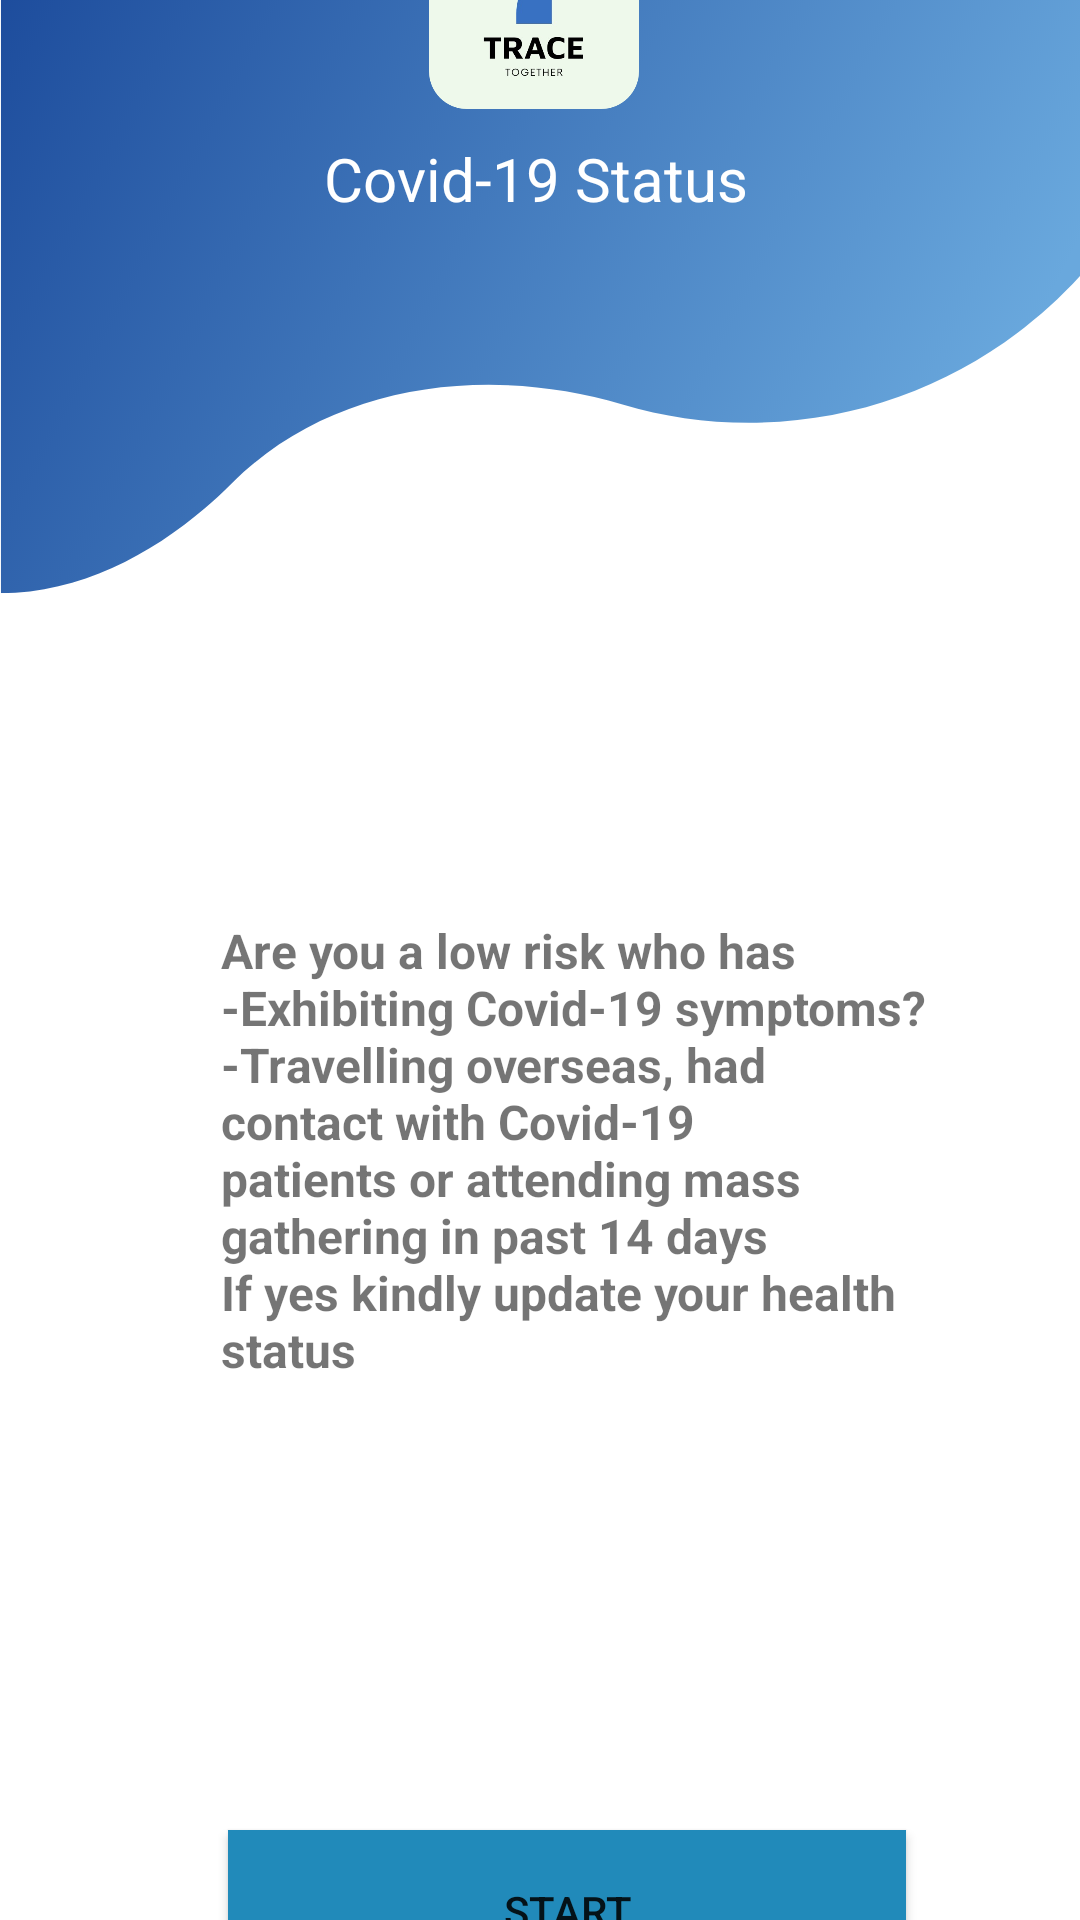

Layout XML and referenced resources for this Android screen:
<!-- AndroidManifest.xml: application theme Theme.TraceTogether -->
<!-- res/layout/activity_quarantine_user_covid19status.xml -->
<?xml version="1.0" encoding="utf-8"?>
<androidx.constraintlayout.widget.ConstraintLayout xmlns:android="http://schemas.android.com/apk/res/android"
    xmlns:app="http://schemas.android.com/apk/res-auto"
    xmlns:tools="http://schemas.android.com/tools"
    android:layout_width="match_parent"
    android:layout_height="match_parent"
    android:background="@drawable/wavetop"
    tools:context=".Application.Quarantine.Quarantine_User_Covid19status">

    <ImageView
        android:id="@+id/imageView19"
        android:layout_width="82dp"
        android:layout_height="70dp"
        android:layout_marginStart="153dp"
        android:layout_marginTop="90dp"
        android:layout_marginEnd="157dp"
        android:layout_marginBottom="5dp"
        app:layout_constraintBottom_toTopOf="@+id/textView29"
        app:layout_constraintEnd_toEndOf="parent"
        app:layout_constraintStart_toStartOf="parent"
        app:layout_constraintTop_toTopOf="parent"
        app:srcCompat="@drawable/ttlogo2" />

    <TextView
        android:id="@+id/textView29"
        android:layout_width="wrap_content"
        android:layout_height="wrap_content"
        android:layout_marginStart="125dp"
        android:layout_marginTop="5dp"
        android:layout_marginEnd="128dp"
        android:layout_marginBottom="143dp"
        android:text="Covid-19 Status"
        android:textColor="@color/white"
        android:textSize="20sp"
        app:layout_constraintBottom_toTopOf="@+id/textView32"
        app:layout_constraintEnd_toEndOf="parent"
        app:layout_constraintStart_toStartOf="parent"
        app:layout_constraintTop_toBottomOf="@+id/imageView19" />

    <TextView
        android:id="@+id/textView32"
        android:layout_width="240dp"
        android:layout_height="199dp"
        android:layout_marginStart="88dp"
        android:layout_marginTop="90dp"
        android:layout_marginEnd="61dp"
        android:layout_marginBottom="52dp"
        android:text="Are you a low risk who has
                      -Exhibiting Covid-19 symptoms?
                      -Travelling overseas, had contact with Covid-19
                       patients or attending mass gathering in past 14 days
                      If yes kindly update your health status"
        android:textAlignment="viewStart"
        android:textSize="16sp"
        android:textStyle="bold"
        app:layout_constraintBottom_toTopOf="@+id/start_health"
        app:layout_constraintEnd_toEndOf="parent"
        app:layout_constraintStart_toStartOf="parent"
        app:layout_constraintTop_toBottomOf="@+id/textView29" />

    <Button
        android:id="@+id/start_health"
        android:layout_width="226dp"
        android:layout_height="54dp"
        android:layout_marginStart="92dp"
        android:layout_marginTop="53dp"
        android:layout_marginEnd="74dp"
        android:layout_marginBottom="100dp"
        android:background="#218ABA"
        android:text="START"
        app:layout_constraintBottom_toBottomOf="parent"
        app:layout_constraintEnd_toEndOf="parent"
        app:layout_constraintStart_toStartOf="parent"
        app:layout_constraintTop_toBottomOf="@+id/textView32" />
</androidx.constraintlayout.widget.ConstraintLayout>
<!-- resources referenced by this layout -->
<resources>
  <color name="white">#FFFFFFFF</color>
  <!-- drawable ttlogo2: png bitmap (drawable-v24, 55551 bytes) -->
  <!-- drawable wavetop: png bitmap (drawable-v24, 223582 bytes) -->
  <style name="Theme.TraceTogether" parent="Theme.AppCompat.Light">
          
          <item name="colorPrimary">@color/purple_500</item>
          <item name="colorPrimaryVariant">@color/purple_700</item>
          <item name="colorOnPrimary">@color/white</item>
          
          <item name="colorSecondary">@color/teal_200</item>
          <item name="colorSecondaryVariant">@color/teal_700</item>
          <item name="colorOnSecondary">@color/black</item>
          
          <item name="android:statusBarColor" tools:targetApi="l">?attr/colorPrimaryVariant</item>
          
      </style>
  <color name="purple_500">#FF6200EE</color>
  <color name="purple_700">#FF3700B3</color>
  <color name="teal_200">#FF03DAC5</color>
  <color name="teal_700">#FF018786</color>
  <color name="black">#FF000000</color>
</resources>
